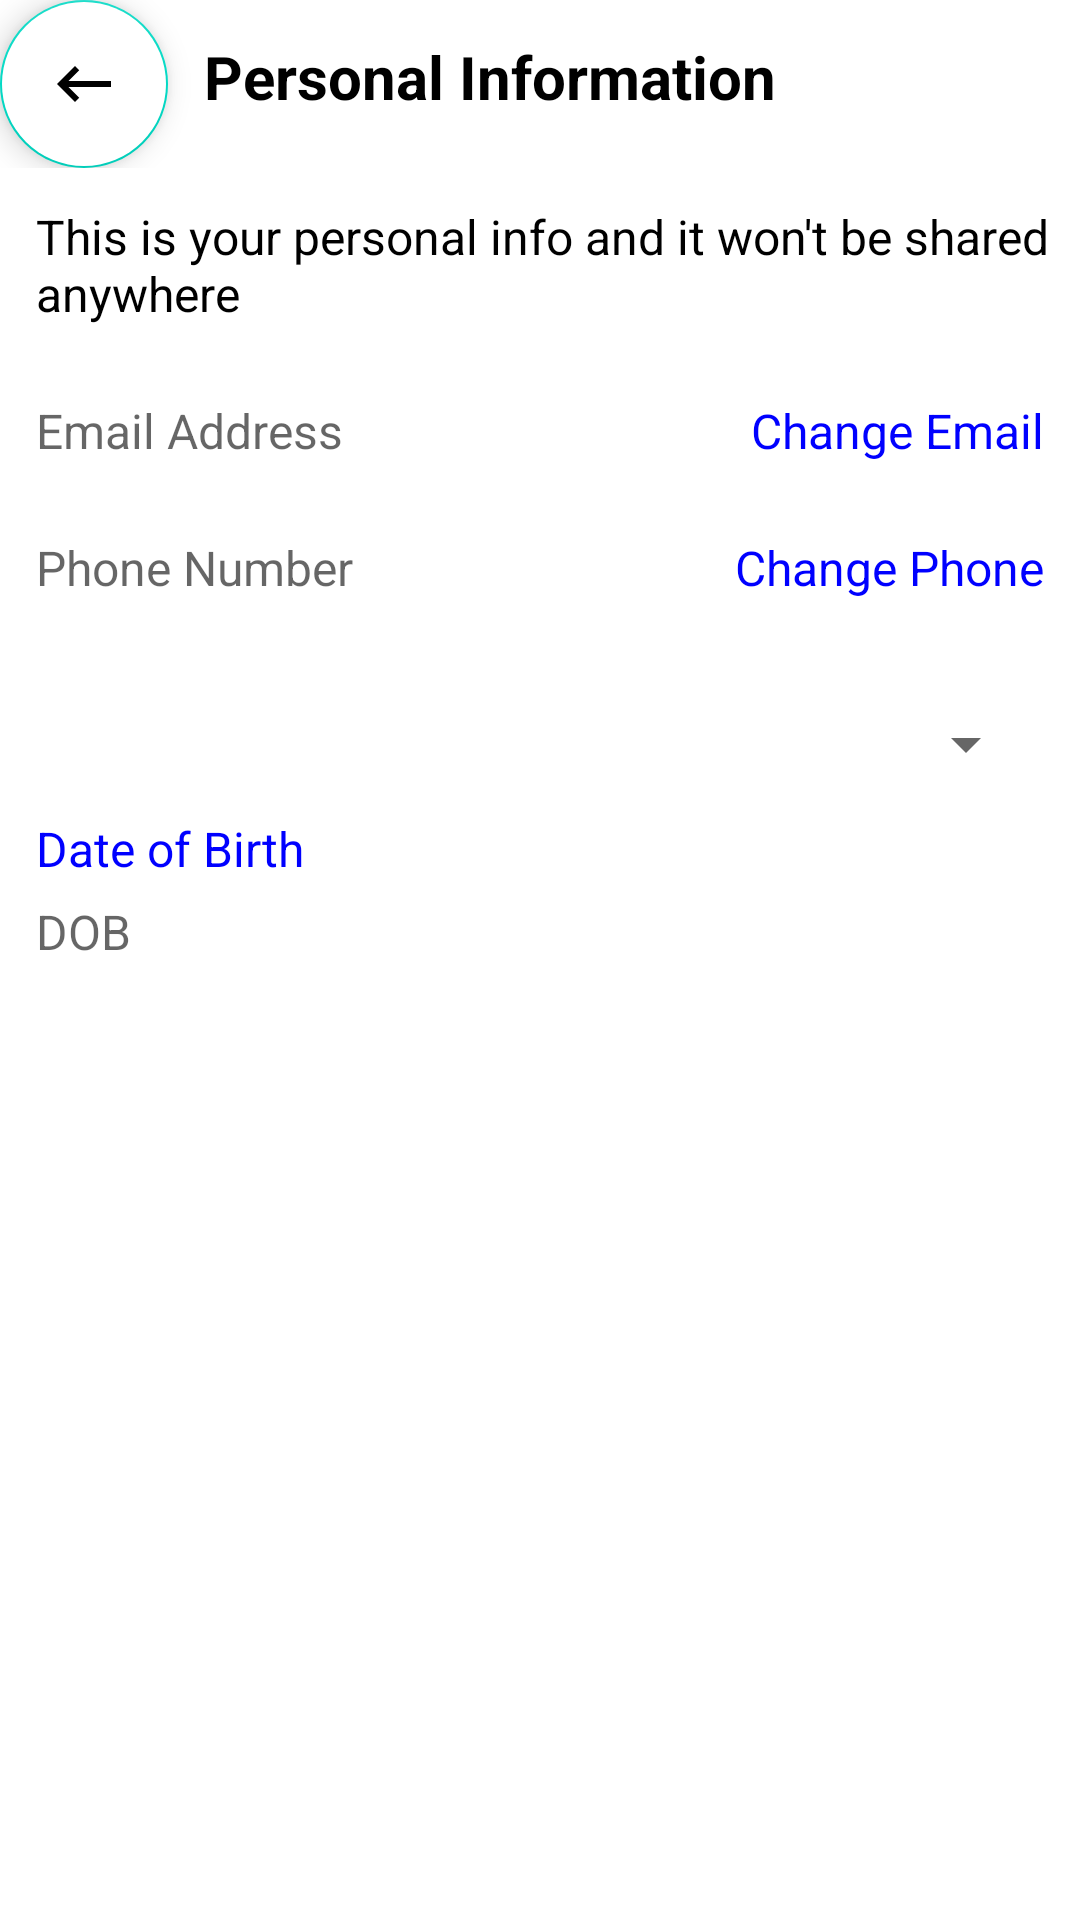

Layout XML and referenced resources for this Android screen:
<!-- AndroidManifest.xml: application theme Theme.HowlinkPart3 -->
<!-- res/layout/personal_setting_activity.xml -->
<?xml version="1.0" encoding="utf-8"?>
<LinearLayout xmlns:android="http://schemas.android.com/apk/res/android"
    xmlns:tools="http://schemas.android.com/tools"
    android:layout_width="match_parent"
    android:layout_height="match_parent"
    android:orientation="vertical"
    xmlns:app="http://schemas.android.com/apk/res-auto">

    <androidx.appcompat.widget.Toolbar
        android:layout_width="match_parent"
        android:layout_height="56dp"
        android:elevation="6dp"
        app:contentInsetLeft="0dp"
        app:contentInsetStart="0dp">
        <LinearLayout
            android:layout_width="match_parent"
            android:layout_height="match_parent">
            <com.google.android.material.floatingactionbutton.FloatingActionButton
                android:id="@+id/floatingActionButton"
                android:layout_width="wrap_content"
                android:layout_height="wrap_content"
                android:clickable="true"
                android:src="@drawable/ic_baseline_keyboard_backspace_24"
                android:backgroundTint="#fff"
                />

            <TextView
                android:layout_width="wrap_content"
                android:layout_height="wrap_content"
                android:textColor="@color/black"
                android:text="Personal Information"
                android:layout_marginLeft="12dp"
                android:textSize="20sp"
                android:textStyle="bold"
                android:layout_marginTop="12dp"/>
        </LinearLayout>
    </androidx.appcompat.widget.Toolbar>
    <TextView
        android:layout_width="wrap_content"
        android:layout_height="wrap_content"
        android:text="This is your personal info and it won't be shared anywhere"
        android:textSize="16sp"
        android:textColor="@color/black"
        android:layout_marginTop="12dp"
        android:layout_marginLeft="12dp"/>

    <RelativeLayout
        android:layout_marginTop="12dp"
        android:id="@+id/relative_email"
        android:layout_width="match_parent"
        android:layout_height="wrap_content">
        <TextView
            android:id="@+id/email_address"
            android:layout_width="wrap_content"
            android:layout_height="wrap_content"
            android:hint = "Email Address"
            android:layout_marginLeft="12dp"
            android:layout_marginTop="12dp"
            android:textColor="@color/black"
            android:textSize="16sp"
            />

        <TextView
            android:id="@+id/change_email"
            android:layout_width="wrap_content"
            android:layout_height="wrap_content"
            android:text = "Change Email"
            android:textColor="#0000ff"
            android:clickable="true"
            android:layout_alignParentEnd="true"
            android:layout_marginRight="12dp"
            android:layout_marginTop="12dp"
            android:textSize="16sp"
            />


    </RelativeLayout>



    <RelativeLayout
        android:layout_marginTop="12dp"
        android:id="@+id/relative_phone"
        android:layout_width="match_parent"
        android:layout_height="wrap_content">
        <TextView
            android:id="@+id/phone_number_personal_info"
            android:layout_width="wrap_content"
            android:layout_height="wrap_content"
            android:hint = "Phone Number"
            android:layout_marginLeft="12dp"
            android:layout_marginTop="12dp"
            android:textSize="16sp"
            android:textColor="@color/black"
            />

        <TextView
            android:id="@+id/change_phone"
            android:layout_width="wrap_content"
            android:layout_height="wrap_content"
            android:text = "Change Phone"
            android:clickable="true"
            android:textColor="#0000ff"
            android:layout_alignParentEnd="true"
            android:layout_marginRight="12dp"
            android:layout_marginTop="12dp"
            android:textSize="16sp"
            />


    </RelativeLayout>

    <Spinner
        android:id="@+id/gender_spinner"
        android:layout_height="48dp"
        android:layout_width="match_parent"
        android:layout_marginEnd="14dp"
        android:layout_marginStart="14dp"
        android:layout_marginTop="24dp"
        app:layout_constraintStart_toStartOf="parent"
        app:layout_constraintTop_toTopOf="parent"/>

    <TextView
        android:id="@+id/date_picker_actions"
        android:layout_width="wrap_content"
        android:layout_height="wrap_content"
        android:text="Date of Birth"
        android:textColor="#0000ff"
        android:clickable="true"
        android:textSize="16sp"
        android:layout_marginLeft="12dp"
        >

    </TextView>

    <TextView
        android:id="@+id/dob"
        android:layout_width="wrap_content"
        android:layout_height="wrap_content"
        android:hint="DOB"
        android:textSize="16sp"
        android:layout_marginTop="6dp"
        android:layout_marginLeft="12dp"/>


</LinearLayout>
<!-- resources referenced by this layout -->
<resources>
  <!-- drawable ic_baseline_keyboard_backspace_24 (drawable) -->
  <vector android:autoMirrored="true" android:height="64dp"
      android:tint="?attr/colorControlNormal" android:viewportHeight="24"
      android:viewportWidth="24" android:width="64dp" xmlns:android="http://schemas.android.com/apk/res/android">
      <path android:fillColor="@android:color/white" android:pathData="M21,11H6.83l3.58,-3.59L9,6l-6,6 6,6 1.41,-1.41L6.83,13H21z"/>
  </vector>
  <style name="Theme.HowlinkPart3" parent="Theme.MaterialComponents.DayNight.NoActionBar">
          
          <item name="colorPrimary">@color/purple_500</item>
          <item name="colorPrimaryVariant">@color/purple_700</item>
          <item name="colorOnPrimary">@color/white</item>
          
          <item name="colorSecondary">@color/teal_200</item>
          <item name="colorSecondaryVariant">@color/teal_700</item>
          <item name="colorOnSecondary">@color/black</item>
          
          <item name="android:statusBarColor" tools:targetApi="l">?attr/colorPrimaryVariant</item>
          
      </style>
  <!-- not gathered from this repository: default colours our renderer supplied (Android Studio template values) -->
  <color name="purple_500">#FF6200EE</color>
  <color name="purple_700">#FF3700B3</color>
  <color name="teal_200">#FF03DAC5</color>
  <color name="teal_700">#FF018786</color>
  <color name="black">#FF000000</color>
  <color name="white">#FFFFFFFF</color>
</resources>
